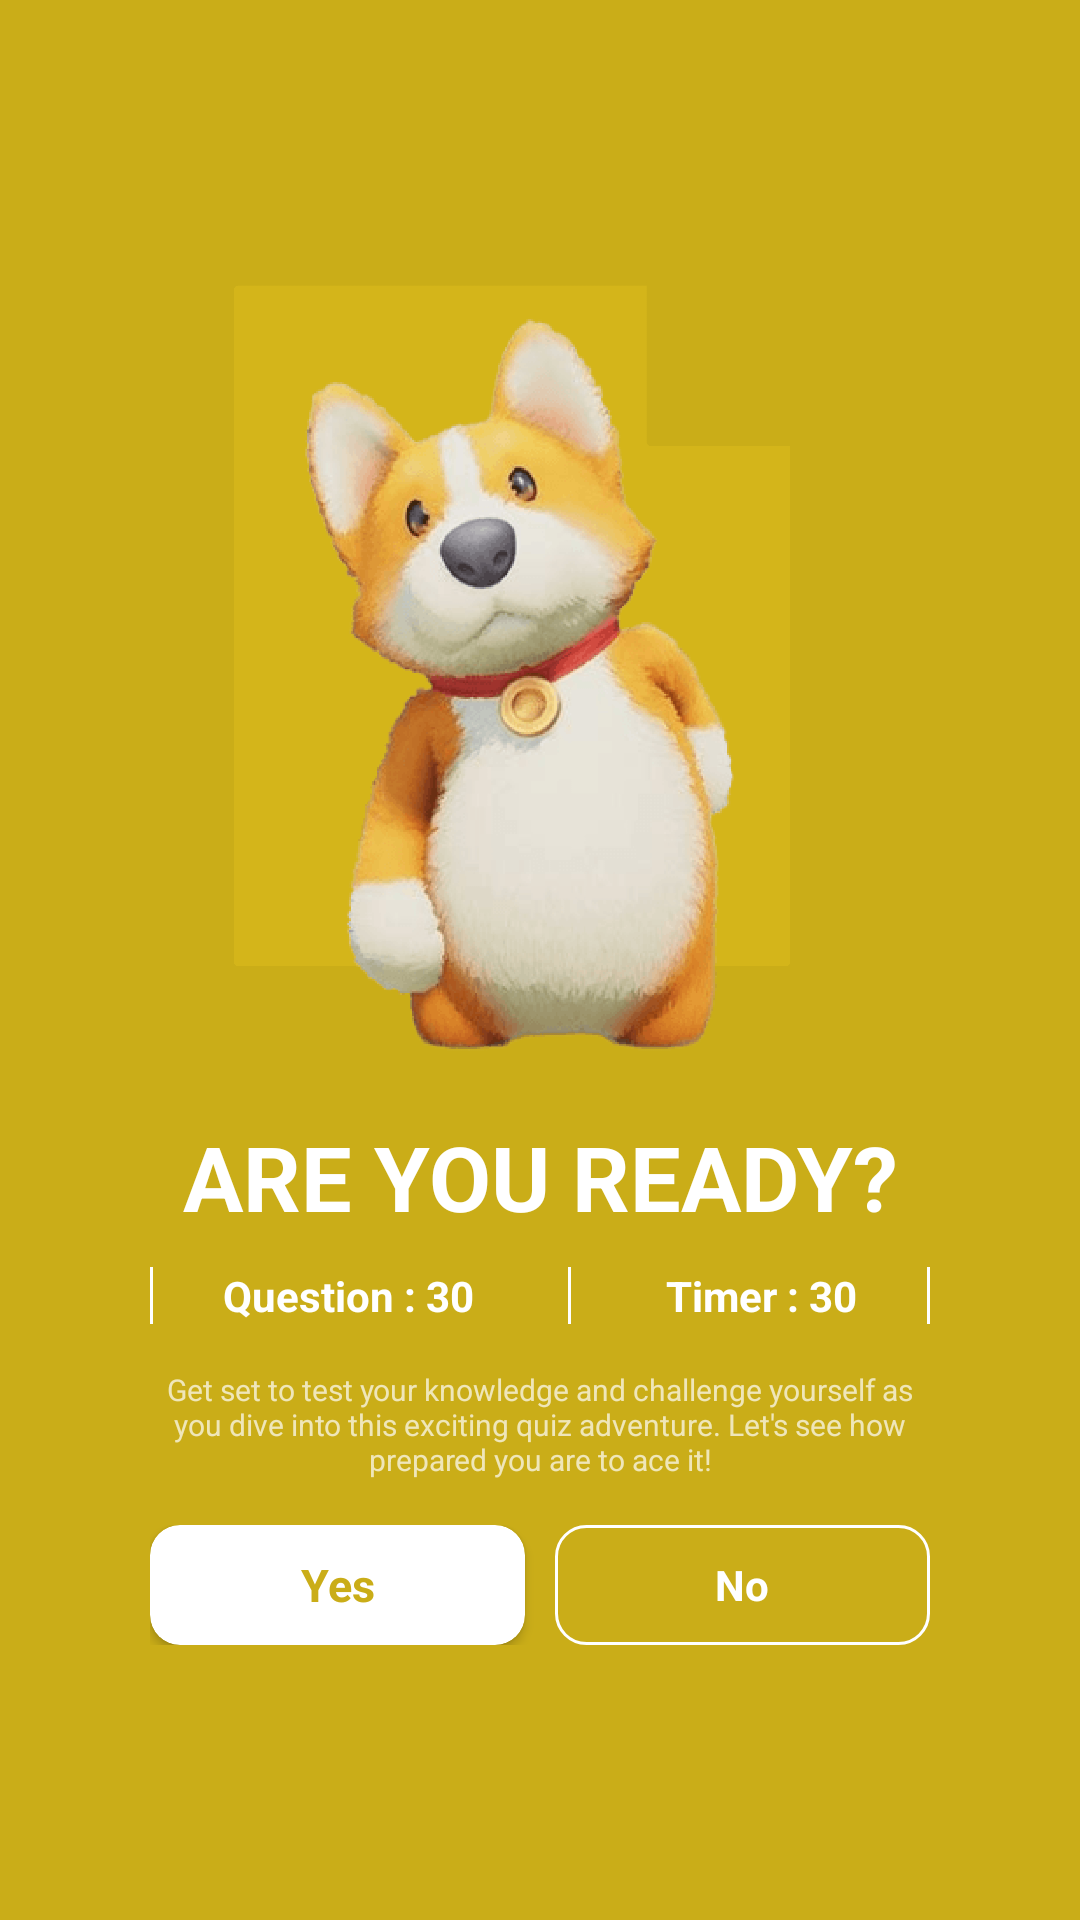

Layout XML and referenced resources for this Android screen:
<!-- AndroidManifest.xml: application theme Theme.WeLearnJava -->
<!-- res/layout/fragment_preparation.xml -->
<?xml version="1.0" encoding="utf-8"?>
<androidx.constraintlayout.widget.ConstraintLayout xmlns:android="http://schemas.android.com/apk/res/android"
    xmlns:app="http://schemas.android.com/apk/res-auto"
    xmlns:tools="http://schemas.android.com/tools"
    android:layout_width="match_parent"
    android:layout_height="match_parent"
    android:background="@color/primary_color"
    tools:context=".PreparationFragment">

    <androidx.constraintlayout.widget.ConstraintLayout
        android:layout_width="match_parent"
        android:layout_height="wrap_content"
        android:layout_margin="50dp"
        app:layout_constraintBottom_toBottomOf="parent"
        app:layout_constraintEnd_toEndOf="parent"
        app:layout_constraintStart_toStartOf="parent"
        app:layout_constraintTop_toTopOf="parent">

        <ImageView
            android:id="@+id/imageView4"
            android:layout_width="match_parent"
            android:layout_height="270dp"
            android:layout_marginBottom="10dp"
            android:src="@drawable/quizie"
            app:layout_constraintBottom_toTopOf="@+id/yourTextViewId"
            app:layout_constraintEnd_toEndOf="parent"
            app:layout_constraintStart_toStartOf="parent" />

        <TextView
            android:id="@+id/yourTextViewId"
            android:layout_width="match_parent"
            android:layout_height="wrap_content"
            android:layout_marginBottom="10dp"
            android:gravity="center"
            android:text="ARE YOU READY?"
            android:textColor="@color/white"
            android:textSize="30dp"
            android:textStyle="bold"
            app:layout_constraintBottom_toTopOf="@+id/connects"
            app:layout_constraintEnd_toEndOf="@+id/textView17"
            app:layout_constraintStart_toStartOf="@+id/textView17" />

        <LinearLayout
            android:id="@+id/connects"
            android:layout_width="match_parent"
            android:layout_height="wrap_content"
            android:gravity="center"
            android:layout_marginBottom="15dp"
            android:orientation="horizontal"
            app:layout_constraintBottom_toTopOf="@+id/textView17">

            <View
                android:layout_width="1dp"
                android:layout_height="match_parent"
                android:background="@color/white"/>

            <TextView
                android:id="@+id/right"
                android:layout_width="wrap_content"
                android:layout_height="wrap_content"
                android:layout_marginEnd="8dp"
                android:textStyle="bold"
                android:layout_weight="1"
                android:gravity="center"
                android:text="Question : 30"
                android:textColor="@color/white" />

            <View
                android:layout_width="1dp"
                android:layout_height="match_parent"
                android:background="@color/white"/>

            <TextView
                android:id="@+id/wrong"
                android:layout_width="wrap_content"
                android:layout_height="wrap_content"
                android:layout_marginStart="8dp"
                android:textStyle="bold"
                android:layout_weight="1"
                android:gravity="center"
                android:text="Timer : 30"
                android:textColor="@color/white" />

            <View
                android:layout_width="1dp"
                android:layout_height="match_parent"
                android:background="@color/white"/>

        </LinearLayout>
        
        <TextView
            android:id="@+id/textView17"
            android:layout_width="match_parent"
            android:layout_height="wrap_content"
            android:layout_marginBottom="15dp"
            android:text="Get set to test your knowledge and challenge yourself as you dive into this exciting quiz adventure. Let's see how prepared you are to ace it!"
            android:textAlignment="center"
            android:textColor="@color/white"
            android:textSize="10dp"
            android:alpha="0.7"
            app:layout_constraintBottom_toTopOf="@+id/linearLayout"
            app:layout_constraintEnd_toEndOf="parent"
            app:layout_constraintStart_toStartOf="parent" />

        <LinearLayout
            android:id="@+id/linearLayout"
            android:layout_width="match_parent"
            android:layout_height="wrap_content"
            android:orientation="horizontal"
            android:weightSum="1"
            app:layout_constraintBottom_toBottomOf="parent"
            app:layout_constraintEnd_toEndOf="parent"
            app:layout_constraintStart_toStartOf="parent">

            <androidx.cardview.widget.CardView
                android:layout_width="0dp"
                android:layout_height="wrap_content"
                android:layout_weight="0.5"
                app:cardBackgroundColor="@color/white"
                app:cardCornerRadius="10dp">

                <androidx.constraintlayout.widget.ConstraintLayout
                    android:layout_width="match_parent"
                    android:layout_height="match_parent">

                    <TextView
                        android:id="@+id/yes"
                        android:layout_width="match_parent"
                        android:layout_height="40dp"
                        android:layout_gravity="center"
                        android:gravity="center"
                        android:text="Yes"
                        android:textColor="@color/primary_color"
                        android:textSize="15dp"
                        android:textStyle="bold"
                        app:layout_constraintBottom_toBottomOf="parent"
                        app:layout_constraintEnd_toEndOf="parent"
                        app:layout_constraintStart_toStartOf="parent"
                        app:layout_constraintTop_toTopOf="parent" />

                </androidx.constraintlayout.widget.ConstraintLayout>

            </androidx.cardview.widget.CardView>


            <Space
                android:layout_width="10dp"
                android:layout_height="match_parent"
                android:background="@android:color/darker_gray" />

            <TextView
                android:id="@+id/no"
                android:layout_width="0dp"
                android:layout_weight="0.5"
                android:layout_height="match_parent"
                android:text="No"
                android:gravity="center"
                android:textColor="@color/white"
                android:textStyle="bold"
                android:background="@drawable/button_stroke"/>

        </LinearLayout>

    </androidx.constraintlayout.widget.ConstraintLayout>

</androidx.constraintlayout.widget.ConstraintLayout>
<!-- resources referenced by this layout -->
<resources>
  <color name="primary_color">#CAAD18</color>
  <color name="white">#FFFFFFFF</color>
  <!-- drawable button_stroke (drawable) -->
  <layer-list xmlns:android="http://schemas.android.com/apk/res/android">
      <item>
          <shape android:shape="rectangle">
              <solid android:color="@color/primary_color"/>
              <corners android:radius="10dp"/>
              <stroke
                  android:width="1dp"
                  android:color="@color/white"/>
          </shape>
      </item>
  </layer-list>
  <!-- drawable quizie: png bitmap (drawable-nodpi, 411856 bytes) -->
  <style name="Theme.WeLearnJava" parent="Base.Theme.WeLearnJava" />
  <style name="Base.Theme.WeLearnJava" parent="Theme.Material3.DayNight.NoActionBar">
          
          
      </style>
</resources>
